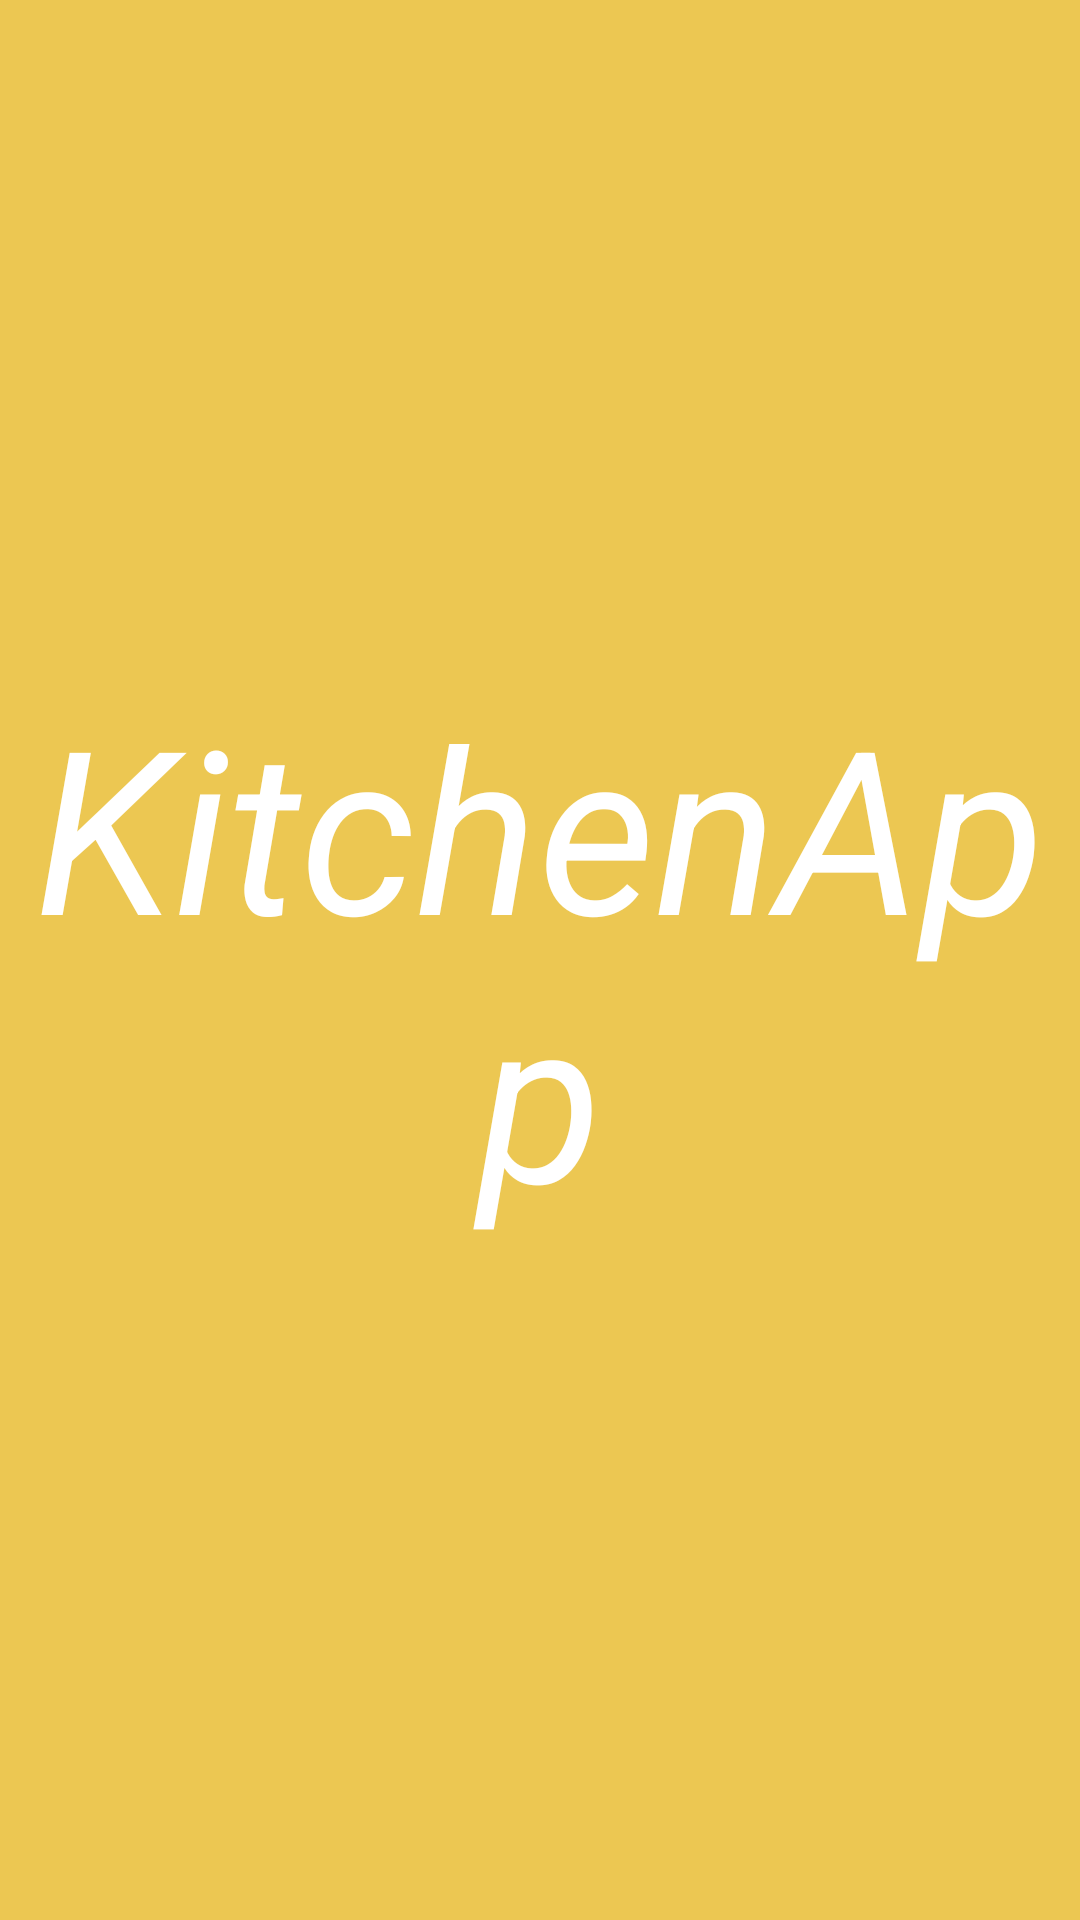

This screen was rendered from an Android layout file. Write that file and the resources it references.
<!-- AndroidManifest.xml: application theme AppTheme -->
<!-- res/layout/activity_first.xml -->
<?xml version="1.0" encoding="utf-8"?>
<LinearLayout xmlns:android="http://schemas.android.com/apk/res/android"
    android:layout_height="match_parent"
    android:layout_width="match_parent"
    android:orientation="vertical"
    android:background="@color/color3">
    <TextView
        android:layout_width="match_parent"
        android:layout_height="match_parent"
        android:layout_gravity="center"
        android:text="KitchenApp"
        android:gravity="center"
        android:textSize="76sp"
        android:textColor="#fff"
        android:textStyle="italic"
        android:background="@color/color3"/>
</LinearLayout>
<!-- resources referenced by this layout -->
<resources>
  <color name="color3">#ECC752</color>
  <style name="AppTheme" parent="Theme.AppCompat.DayNight.DarkActionBar">
          
          <item name="colorPrimary">@color/actionbar_background</item>
          <item name="titleTextColor">#FFFFFF</item>
          <item name="colorSecondary">#FFFFFF</item>
          <item name="itemIconTint">#000000</item>
      </style>
  <color name="actionbar_background">#FF9800</color>
</resources>
